Labelled photos from "vgg-skz-crack-dataset", an image-classification folder in jyu1129/resnet50-crack-detection. The possible labels are: crack, non crack.

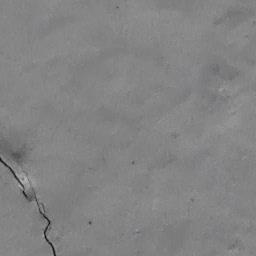
Label: crack

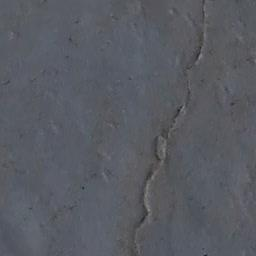
Label: crack

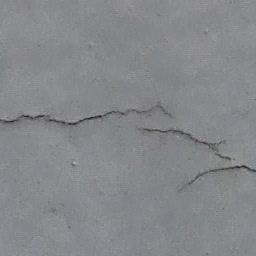
Label: crack

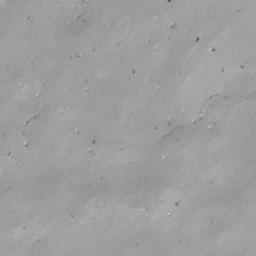
Label: non crack

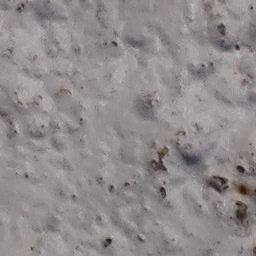
Label: non crack

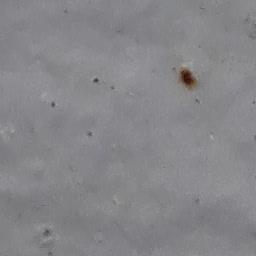
Label: non crack
